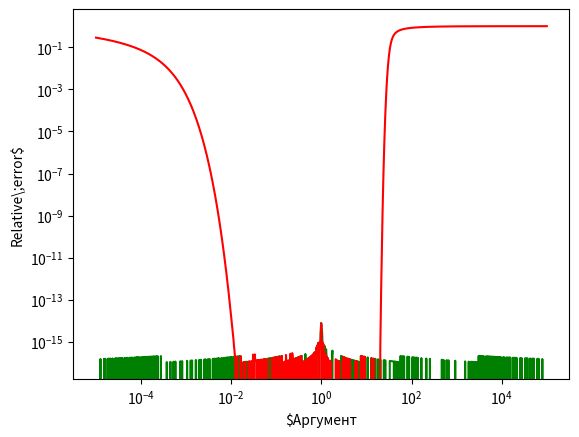

The matplotlib source for this figure:
import numpy as np
import math
import scipy.interpolate
import matplotlib.pyplot as plt

def relative_error(x0, x):
    return np.abs(x0 - x) / np.abs( x0 )

def log_newton(x, N=10):
    y = 1
    for i in range(N):
        y = y - 1 + x/np.exp(y)
    return y

def my_log_frexp(p):
    M, E = np.frexp(p)
    y = log_newton(M)

    return y + E * np.log(2)

def main():
    x = np.logspace(-5, 5, 1000)
    y = np.log(x)

    y_newton = log_newton(x)
    y_my = my_log_frexp(x)

    plt.loglog(x, relative_error(y_my, y), '-g')
    plt.loglog(x, relative_error(y_newton, y), '-r')
    plt.xlabel("$Аргумент")
    plt.ylabel("Relative\;error$")
    plt.show()


main()